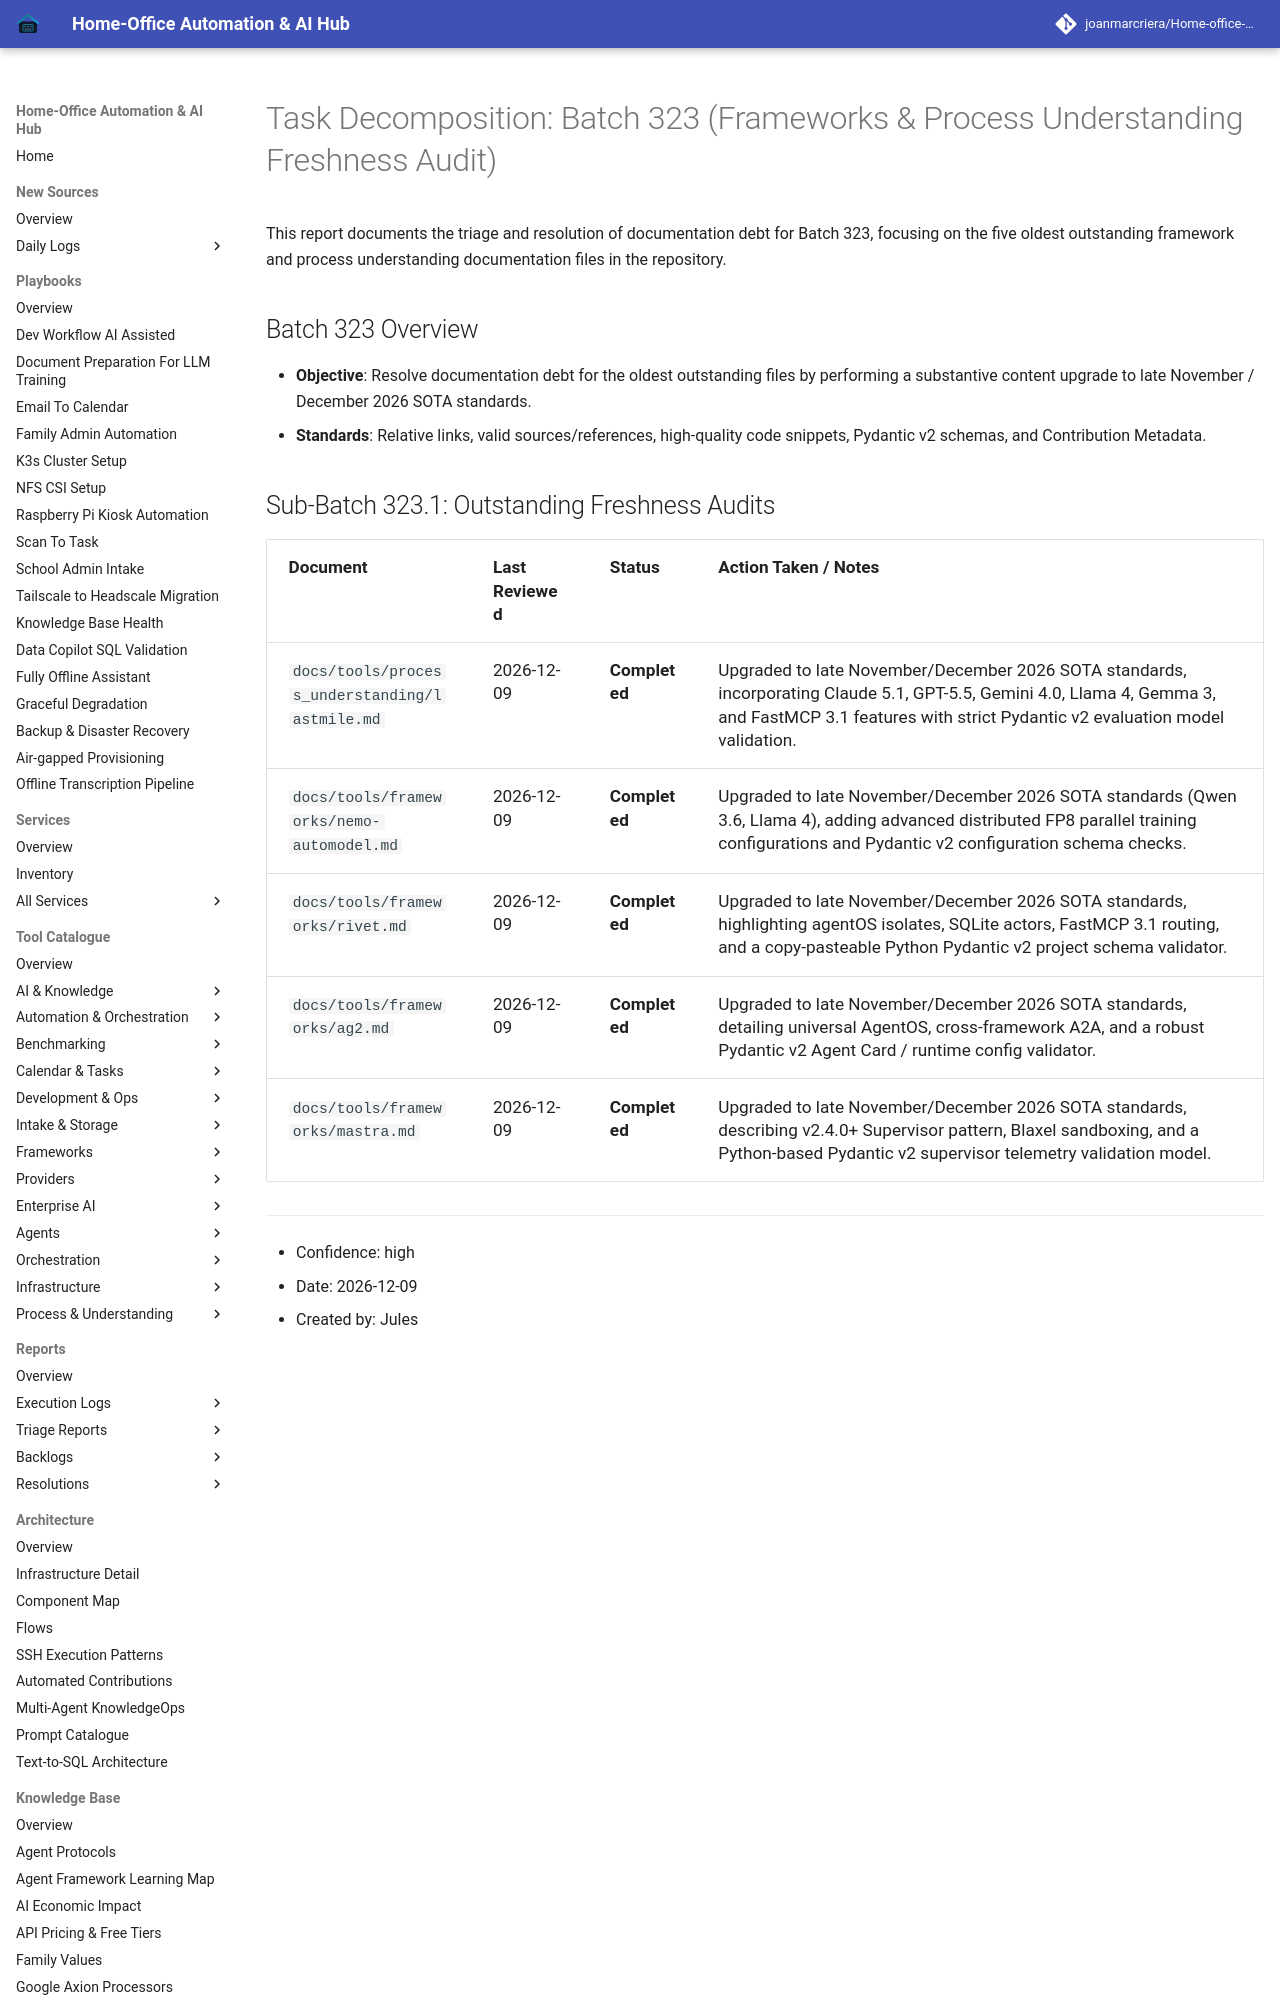

repository: joanmarcriera/Home-office-automations · page: reports/task-decomposition-batch-323/index.html · generator: mkdocs

# Task Decomposition: Batch 323 (Frameworks & Process Understanding Freshness Audit)

This report documents the triage and resolution of documentation debt for Batch 323, focusing on the five oldest outstanding framework and process understanding documentation files in the repository.

## Batch 323 Overview
- **Objective**: Resolve documentation debt for the oldest outstanding files by performing a substantive content upgrade to late November / December 2026 SOTA standards.
- **Standards**: Relative links, valid sources/references, high-quality code snippets, Pydantic v2 schemas, and Contribution Metadata.
